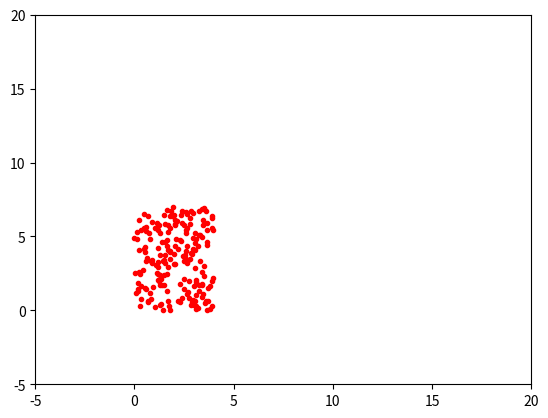

This figure's Python source:

import random
import matplotlib.pyplot as plt




fig=plt.figure()
plt.axis([-5,20,-5,20])
plt.ion()


for i in range(200):
    x = random.random()*4
    y = random.random()*7
    plt.plot(x, y,'r.')
    plt.draw()
    plt.pause(0.001)
    #print x
    #print y
    #print ('Ok. Funciona')
